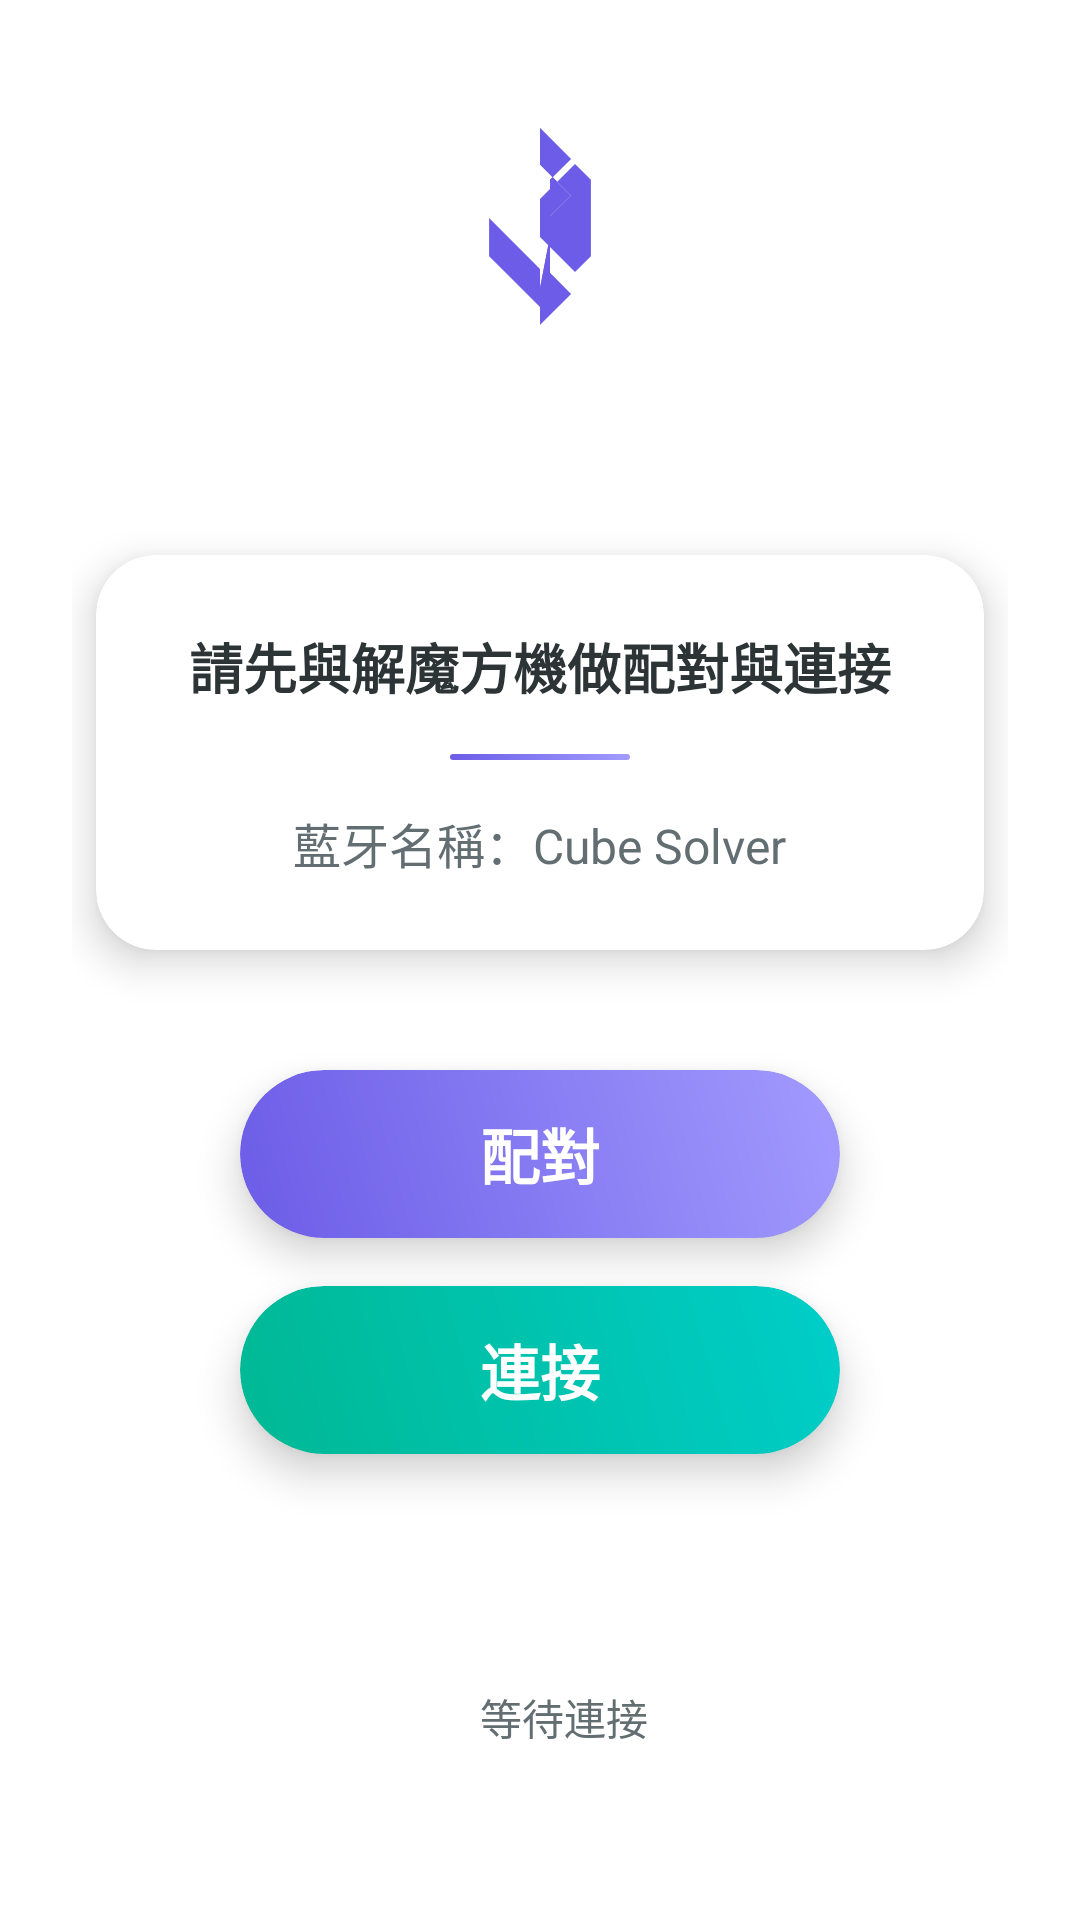

This screen was rendered from an Android layout file. Write that file and the resources it references.
<!-- AndroidManifest.xml: application theme Theme.Test -->
<!-- res/layout/fragment_blue_tooth.xml -->
<?xml version="1.0" encoding="utf-8"?>
<androidx.constraintlayout.widget.ConstraintLayout
    xmlns:android="http://schemas.android.com/apk/res/android"
    xmlns:tools="http://schemas.android.com/tools"
    android:layout_width="match_parent"
    android:layout_height="match_parent"
    xmlns:app="http://schemas.android.com/apk/res-auto"
    android:background="@drawable/fragment_background"
    android:padding="24dp"
    tools:context=".BlueToothFragment">

    
    <ImageView
        android:id="@+id/bluetooth_icon"
        android:layout_width="80dp"
        android:layout_height="80dp"
        android:src="@drawable/ic_bluetooth"
        app:layout_constraintTop_toTopOf="parent"
        app:layout_constraintStart_toStartOf="parent"
        app:layout_constraintEnd_toEndOf="parent"
        app:layout_constraintVertical_bias="0.15"
        app:layout_constraintBottom_toTopOf="@id/info_card"
        app:tint="#6C5CE7" />

    
    <androidx.cardview.widget.CardView
        android:id="@+id/info_card"
        android:layout_width="match_parent"
        android:layout_height="wrap_content"
        android:layout_marginHorizontal="8dp"
        app:cardCornerRadius="20dp"
        app:cardElevation="8dp"
        android:backgroundTint="@color/white"
        app:layout_constraintTop_toTopOf="parent"
        app:layout_constraintBottom_toBottomOf="parent"
        app:layout_constraintStart_toStartOf="parent"
        app:layout_constraintEnd_toEndOf="parent"
        app:layout_constraintVertical_bias="0.35">

        <LinearLayout
            android:layout_width="match_parent"
            android:layout_height="wrap_content"
            android:orientation="vertical"
            android:padding="24dp"
            android:gravity="center">

            <TextView
                android:id="@+id/textView"
                android:layout_width="wrap_content"
                android:layout_height="wrap_content"
                android:text="請先與解魔方機做配對與連接"
                android:textSize="18sp"
                android:textColor="#2D3436"
                android:textStyle="bold"
                android:gravity="center"
                android:layout_marginBottom="16dp"/>

            <View
                android:layout_width="60dp"
                android:layout_height="2dp"
                android:background="@drawable/divider_gradient"
                android:layout_marginBottom="16dp"/>

            <TextView
                android:id="@+id/textView1"
                android:layout_width="wrap_content"
                android:layout_height="wrap_content"
                android:text="藍牙名稱：Cube Solver"
                android:textSize="16sp"
                android:textColor="#636e72"
                android:gravity="center"/>

        </LinearLayout>
    </androidx.cardview.widget.CardView>

    
    <androidx.cardview.widget.CardView
        android:id="@+id/pair_button_card"
        android:layout_width="200dp"
        android:layout_height="56dp"
        android:layout_marginTop="40dp"
        app:cardCornerRadius="28dp"
        app:cardElevation="8dp"
        android:backgroundTint="@color/transparent"
        app:layout_constraintTop_toBottomOf="@id/info_card"
        app:layout_constraintStart_toStartOf="parent"
        app:layout_constraintEnd_toEndOf="parent">

        <Button
            android:id="@+id/button_pair"
            android:layout_width="match_parent"
            android:layout_height="match_parent"
            android:text="配對"
            android:textSize="20sp"
            android:textColor="@color/white"
            android:textStyle="bold"
            android:background="@drawable/gradient_button"
            android:stateListAnimator="@null"
            android:elevation="0dp"/>
    </androidx.cardview.widget.CardView>

    
    <androidx.cardview.widget.CardView
        android:id="@+id/connect_button_card"
        android:layout_width="200dp"
        android:layout_height="56dp"
        android:layout_marginTop="16dp"
        app:cardCornerRadius="28dp"
        app:cardElevation="8dp"
        android:backgroundTint="@color/transparent"
        app:layout_constraintTop_toBottomOf="@id/pair_button_card"
        app:layout_constraintStart_toStartOf="parent"
        app:layout_constraintEnd_toEndOf="parent">

        <Button
            android:id="@+id/button_connect"
            android:layout_width="match_parent"
            android:layout_height="match_parent"
            android:text="連接"
            android:textSize="20sp"
            android:textColor="@color/white"
            android:textStyle="bold"
            android:background="@drawable/gradient_button_secondary"
            android:stateListAnimator="@null"
            android:elevation="0dp"/>
    </androidx.cardview.widget.CardView>

    
    <LinearLayout
        android:layout_width="wrap_content"
        android:layout_height="wrap_content"
        android:orientation="horizontal"
        android:gravity="center"
        app:layout_constraintTop_toBottomOf="@id/connect_button_card"
        app:layout_constraintStart_toStartOf="parent"
        app:layout_constraintEnd_toEndOf="parent"
        app:layout_constraintBottom_toBottomOf="parent"
        app:layout_constraintVertical_bias="0.7">

        <View
            android:id="@+id/status_dot"
            android:layout_width="8dp"
            android:layout_height="8dp"
            android:background="@drawable/status_dot"
            android:layout_marginEnd="8dp"/>

        <TextView
            android:id="@+id/status_textView"
            android:layout_width="wrap_content"
            android:layout_height="wrap_content"
            android:text="等待連接"
            android:textSize="14sp"
            android:textColor="#636e72"/>
    </LinearLayout>

</androidx.constraintlayout.widget.ConstraintLayout>
<!-- resources referenced by this layout -->
<resources>
  <color name="transparent">#00000000</color>
  <color name="white">#FFFFFFFF</color>
  <!-- drawable divider_gradient (drawable) -->
  <?xml version="1.0" encoding="utf-8"?>
  <shape xmlns:android="http://schemas.android.com/apk/res/android">
      <gradient
          android:type="linear"
          android:angle="0"
          android:startColor="#6C5CE7"
          android:endColor="#A29BFE"/>
      <corners android:radius="1dp"/>
  </shape>
  <!-- drawable fragment_background (drawable) -->
  <?xml version="1.0" encoding="utf-8"?>
  <shape xmlns:android="http://schemas.android.com/apk/res/android">
      <gradient
          android:type="radial"
          android:gradientRadius="400dp"
          android:startColor="#FFF"
          android:centerColor="#FFF"
          android:endColor="#FFF"/>
  </shape>
  <!-- drawable gradient_button (drawable) -->
  <?xml version="1.0" encoding="utf-8"?>
  <shape xmlns:android="http://schemas.android.com/apk/res/android">
      <gradient
          android:type="linear"
          android:angle="45"
          android:startColor="#6C5CE7"
          android:endColor="#A29BFE"/>
      <corners android:radius="28dp"/>
  </shape>
  <!-- drawable gradient_button_secondary (drawable) -->
  <?xml version="1.0" encoding="utf-8"?>
  <shape xmlns:android="http://schemas.android.com/apk/res/android">
      <gradient
          android:type="linear"
          android:angle="45"
          android:startColor="#00B894"
          android:endColor="#00CEC9"/>
      <corners android:radius="28dp"/>
  </shape>
  <!-- drawable ic_bluetooth (drawable) -->
  <?xml version="1.0" encoding="utf-8"?>
  <vector xmlns:android="http://schemas.android.com/apk/res/android"
      android:width="24dp"
      android:height="24dp"
      android:viewportWidth="24"
      android:viewportHeight="24">
      <path
          android:fillColor="#6C5CE7"
          android:pathData="M12,2L15.09,5.09L13,7.17L13,10.83L15.09,8.74L12,5.66L12,2ZM13,12.83L13,16.5L15.09,18.59L12,21.68L12,18L13,12.83ZM6.91,11L12,16.09L12,19.91L8.5,16.41L6.91,14.83L6.91,11ZM17.09,11L17.09,14.83L15.5,16.41L12,12.91L12,9.09L15.5,5.59L17.09,7.17L17.09,11Z"/>
      <path
          android:fillColor="#A29BFE"
          android:pathData="M12,2L12,5.66L15.09,8.74L13,10.83L13,7.17L15.09,5.09L12,2Z"/>
      <path
          android:fillColor="#00B894"
          android:pathData="M12,18L12,21.68L15.09,18.59L13,16.5L13,12.83L12,18Z"/>
  </vector>
  <style name="Theme.Test" parent="Theme.MaterialComponents.DayNight.NoActionBar.Bridge" />
</resources>
